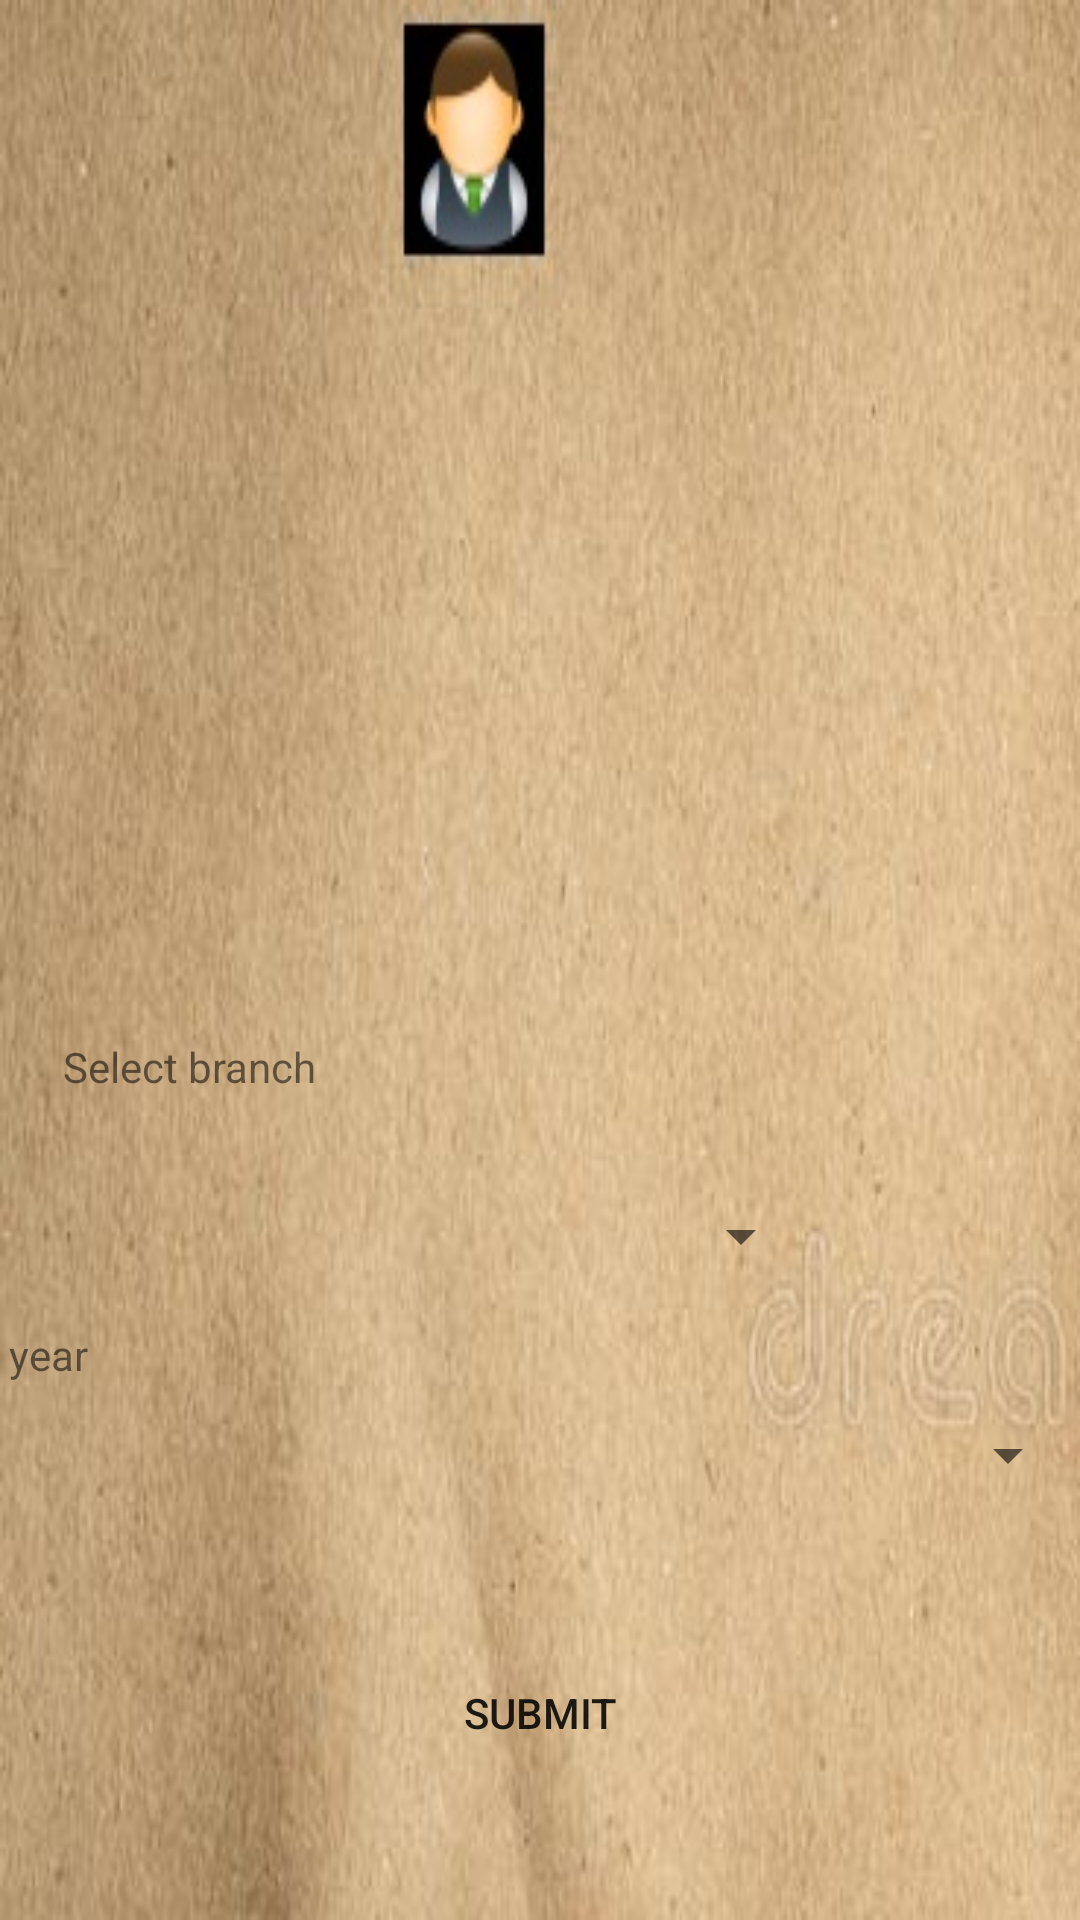

Android layout source for this screen:
<!-- AndroidManifest.xml: application theme Theme.Attendance_FingerPrint -->
<!-- res/layout/activity_view_student.xml -->
<RelativeLayout xmlns:android="http://schemas.android.com/apk/res/android"
    xmlns:tools="http://schemas.android.com/tools"
    android:layout_width="match_parent"
    android:layout_height="match_parent"

    android:background="@drawable/clg"
    tools:context=".MainActivity" >

    <TextView
        android:id="@+id/textView1"
        android:layout_width="wrap_content"
        android:layout_height="wrap_content"
        android:layout_alignParentLeft="true"
        android:layout_alignParentTop="true"
        android:layout_marginLeft="21dp"
        android:layout_marginTop="346dp"
        android:text="Select branch"
        android:textAppearance="?android:attr/textAppearanceSmall" />

    <Spinner
        android:id="@+id/spinnerbranchView"
        android:layout_width="match_parent"
        android:layout_height="wrap_content"
        android:layout_below="@+id/textView1"
        android:layout_alignParentRight="true"
        android:layout_marginTop="35dp"
        android:layout_marginRight="89dp" />

    <TextView
        android:id="@+id/textView2"
        android:layout_width="wrap_content"
        android:layout_height="wrap_content"
        android:layout_below="@+id/spinnerbranchView"
        android:layout_alignLeft="@+id/textView1"
        android:layout_marginLeft="-60dp"
        android:layout_marginTop="18dp"
        android:text="Select year"
        android:textAppearance="?android:attr/textAppearanceSmall" />

    <Spinner
        android:id="@+id/spinneryearView"
        android:layout_width="match_parent"
        android:layout_height="wrap_content"
        android:layout_below="@+id/textView2"
        android:layout_marginTop="12dp" />

    <Button
        android:id="@+id/submitButton"
        android:layout_width="match_parent"
        android:layout_height="wrap_content"
        android:layout_below="@+id/spinneryearView"
        android:layout_marginTop="50dp"
        android:background="@drawable/roundedbutton"
        android:text="Submit" />

</RelativeLayout>
<!-- resources referenced by this layout -->
<resources>
  <!-- drawable clg: jpg bitmap (drawable, 45435 bytes) -->
  <style name="Theme.Attendance_FingerPrint" parent="Theme.MaterialComponents.DayNight.DarkActionBar">
          
          <item name="colorPrimary">#FF5722</item>
          <item name="colorPrimaryVariant">@color/purple_700</item>
          <item name="colorOnPrimary">@color/white</item>
          
          <item name="colorSecondary">#FF5722</item>
          <item name="colorSecondaryVariant">@color/teal_700</item>
          <item name="colorOnSecondary">@color/black</item>
  
          
          <item name="android:statusBarColor" tools:targetApi="l">?attr/colorPrimaryVariant</item>
          
      </style>
  <!-- not gathered from this repository: default colours our renderer supplied (Android Studio template values) -->
  <color name="purple_700">#FF3700B3</color>
  <color name="teal_700">#FF018786</color>
  <color name="black">#FF000000</color>
  <color name="white">#FFFFFFFF</color>
</resources>
